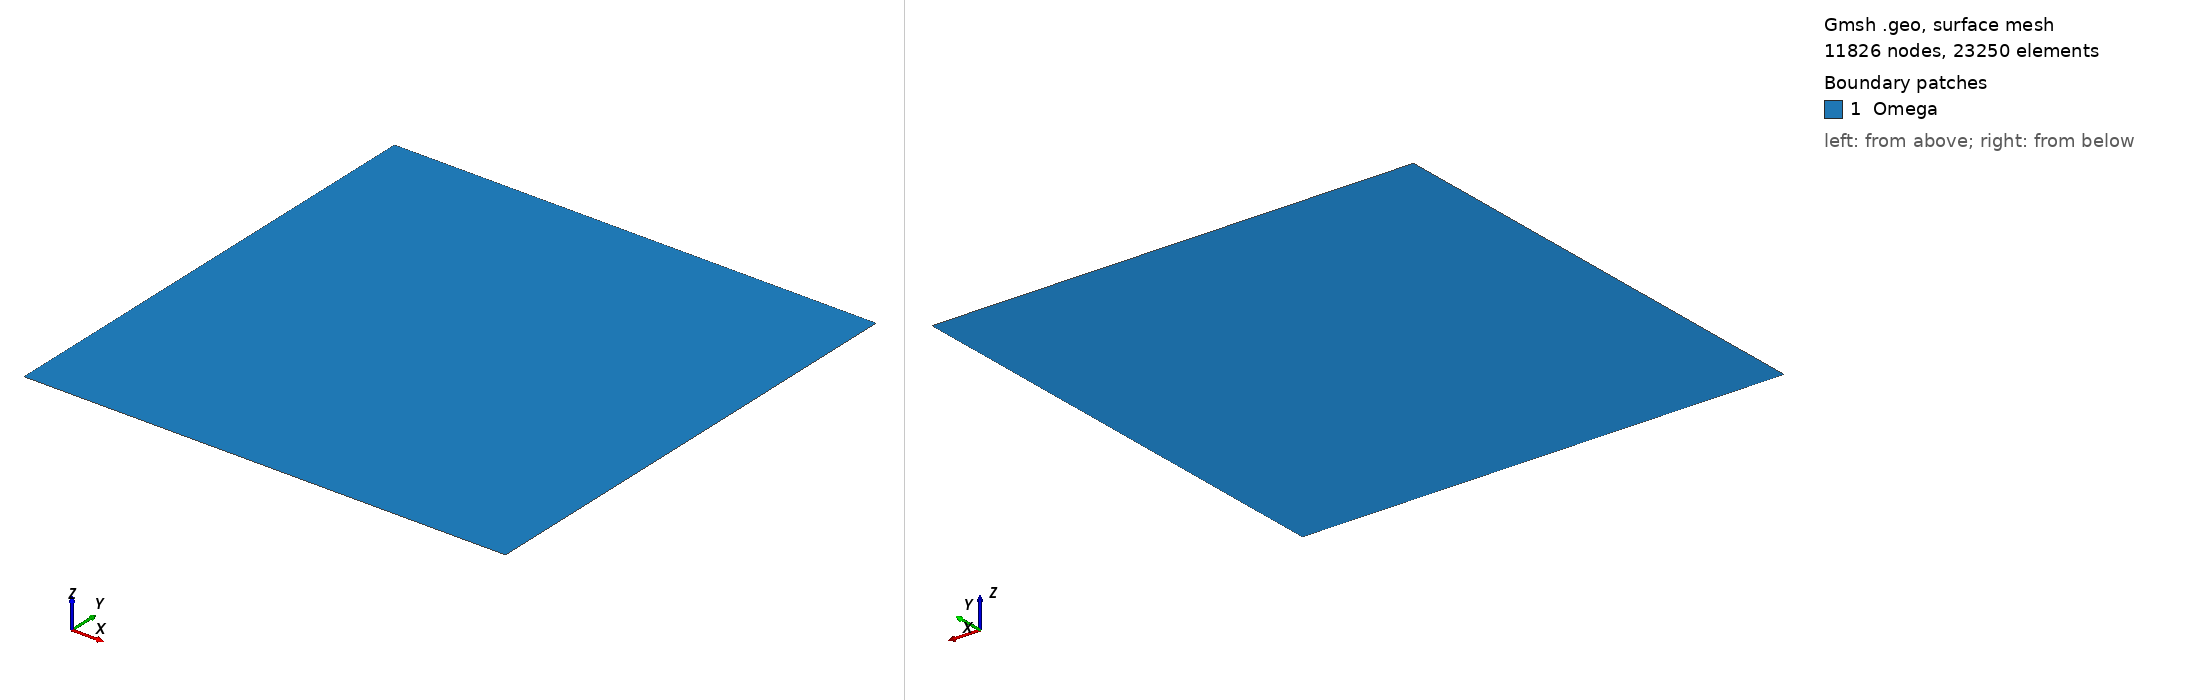

Gmsh geometry script, surface-meshed: 11826 nodes, 23250 surface elements. Boundary patches (legend numbers): 1 Omega. Left view from above one corner, right view from below the opposite corner. Legend entries are the model's physical surfaces. The drawing asked Gmsh for element sizes between 1% and 20% of the model's largest extent; the script's own settings can give other sizes.

=== square2d.geo (drawn) ===
h = 0.01;
xmin = 0;
xmax = 2;
ymin = 0;
ymax = 2;

Point(1) = {xmin,ymin,0.0,h};
Point(2) = {xmax,ymin+0,0.0,h};
Point(3) = {xmax+0,ymax,0.0,h};
Point(4) = {xmin+0,ymax+0,0.0,h};

Line(1) = {4,1};
Line(2) = {1,2};
Line(3) = {2,3};
Line(4) = {3,4};

Line Loop(5) = {1,2,3,4};
Plane Surface(6) = {5};

Physical Line("Left") = {1};
Physical Line("Bottom") = {2};
Physical Line("Right") = {3};
Physical Line("Top") = {4};
Physical Surface("Omega") = {6};
Physical Line("Gamma") = {1,2,3,4};
